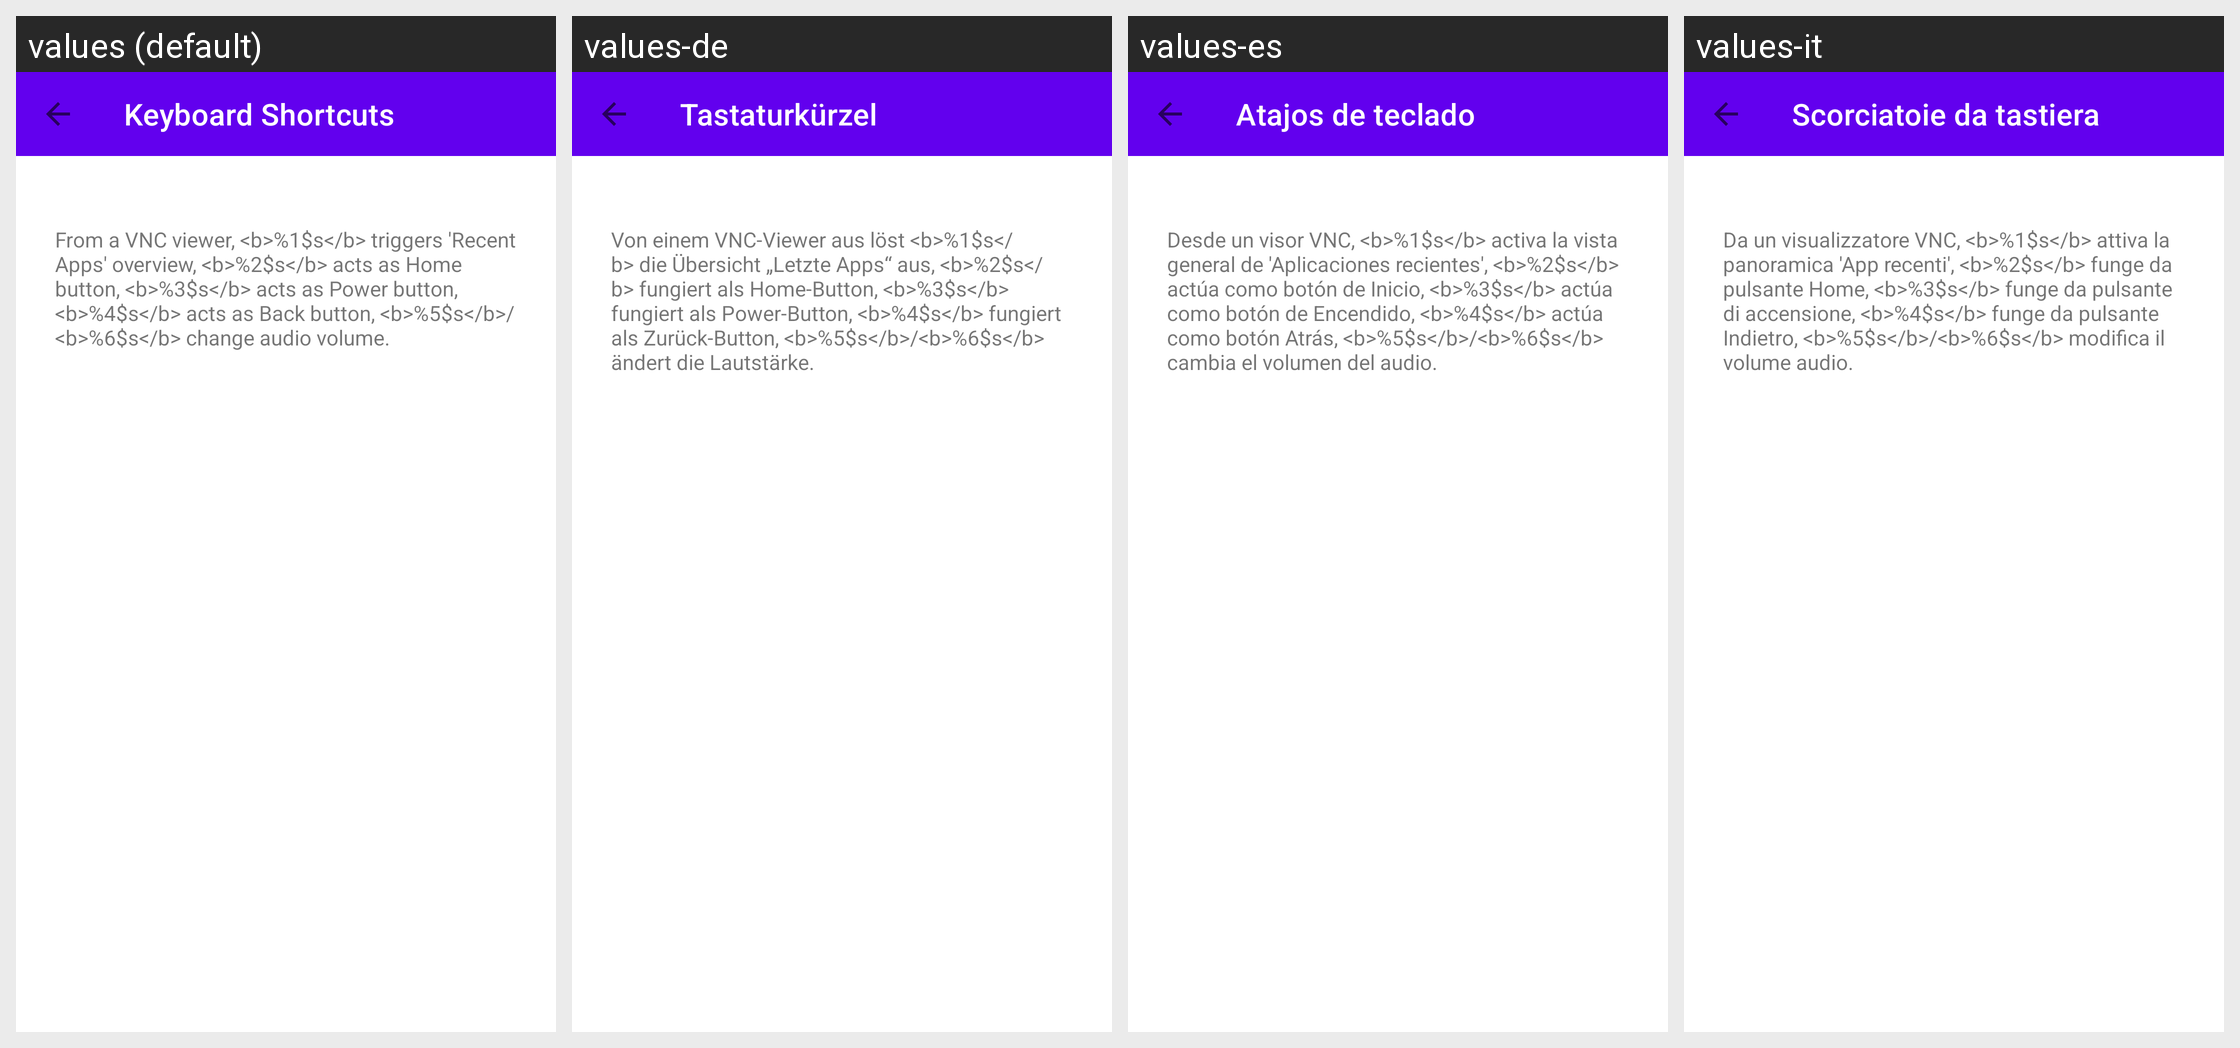

Strings drawn on this Android screen and how each of the app's shown locales translates them:
Android screen res/layout/dialog_key_shortcut_setup.xml rendered under 4 locales, left to right: values (default), values-de, values-es, values-it. Device: Nexus 5 (rendered at 1080×1920; each locale shown at half size, 540×960, under a caption strip naming it); theme AppTheme.
Other locales in the repository, not shown: values-ar, values-bn, values-fr, values-hi, values-ja, values-ko, values-pl, values-pt, values-ru, values-uk, values-zh-rCN, values-zh-rHK, values-zh-rTW.
Strings drawn on this screen, with the default value and each locale's value (text and hints the layout hard-codes, and strings that could not be matched under every locale, appear in the picture but are not listed):

main_activity_settings_key_shortcuts
  values: Keyboard Shortcuts
  values-de: Tastaturkürzel
  values-es: Atajos de teclado
  values-it: Scorciatoie da tastiera

main_activity_special_key_reference
  values: From a VNC viewer, <b>%1$s</b> triggers 'Recent Apps' overview, <b>%2$s</b> acts as Home button, <b>%3$s</b> acts as Power button, <b>%4$s</b> acts as Back button, <b>%5$s</b>/<b>%6$s</b> change audio volume.
  values-de: Von einem VNC-Viewer aus löst <b>%1$s</b> die Übersicht „Letzte Apps“ aus, <b>%2$s</b> fungiert als Home-Button, <b>%3$s</b> fungiert als Power-Button, <b>%4$s</b> fungiert als Zurück-Button, <b>%5$s</b>/<b>%6$s</b> ändert die Lautstärke.
  values-es: Desde un visor VNC, <b>%1$s</b> activa la vista general de 'Aplicaciones recientes', <b>%2$s</b> actúa como botón de Inicio, <b>%3$s</b> actúa como botón de Encendido, <b>%4$s</b> actúa como botón Atrás, <b>%5$s</b>/<b>%6$s</b> cambia el volumen del audio.
  values-it: Da un visualizzatore VNC, <b>%1$s</b> attiva la panoramica 'App recenti', <b>%2$s</b> funge da pulsante Home, <b>%3$s</b> funge da pulsante di accensione, <b>%4$s</b> funge da pulsante Indietro, <b>%5$s</b>/<b>%6$s</b> modifica il volume audio.
